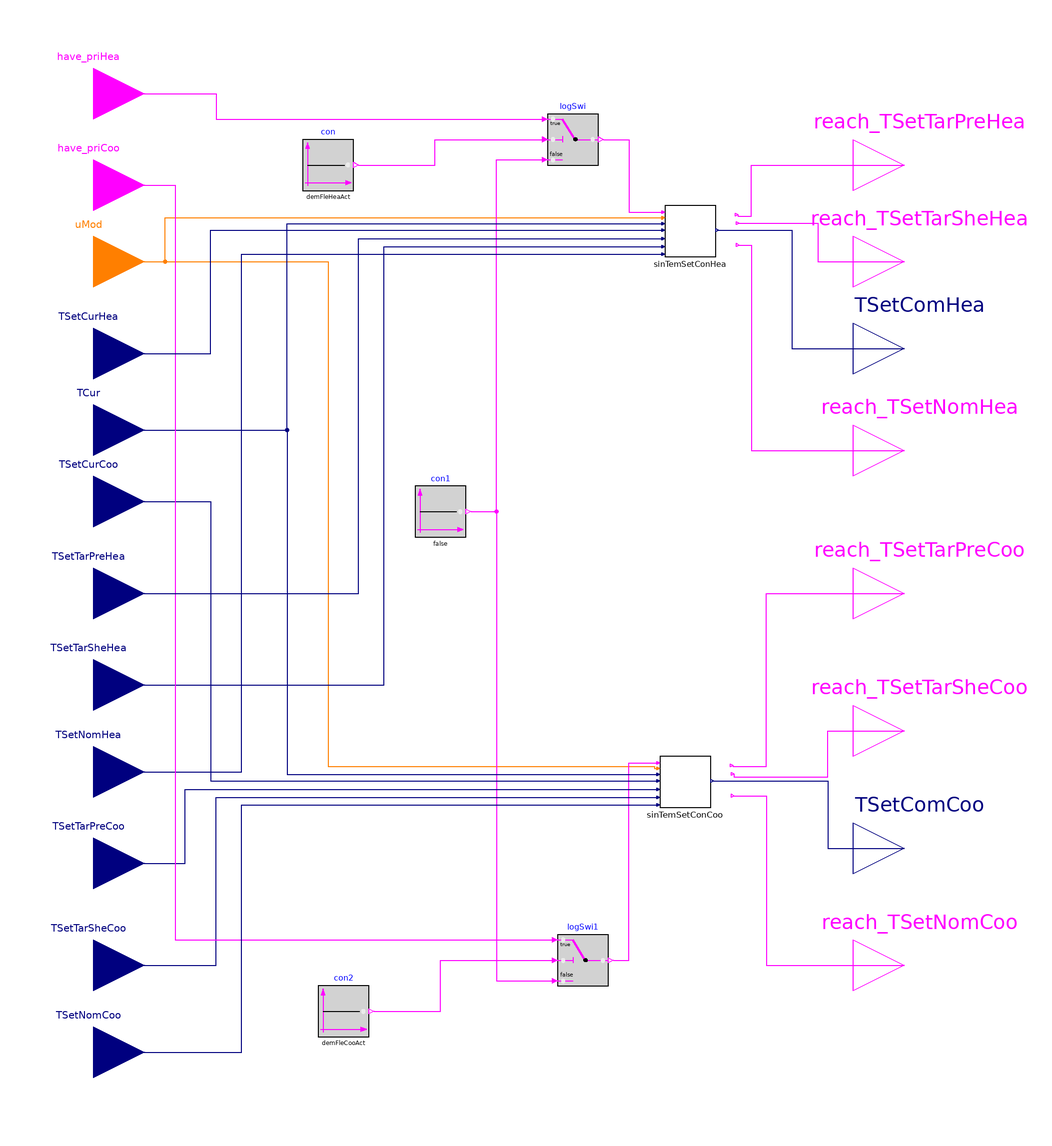

Above is the diagram view of the following Modelica model: its components placed by their Placement annotations and its connect equations drawn as lines.

block DualTemperatureSetpoint

  parameter Boolean demFleHeaAct=true "the demand flexibility for heating is active";
    parameter Boolean demFleCooAct=true "the demand flexibility for cooling is active";

       parameter Real delChaSheHea=-1
    "Change amount for ratchet for heating";

   parameter Real delChaRebHea=1
    "Change amount for rebound for heating";
        parameter Real samPerPreHea(unit="s")=300
    "Sample period for preheat";
            parameter Real samPerNomHea(unit="s")=300
    "Sample period for the nominal condition for heating";
        parameter Real samPerSheHea(unit="s")=300
    "Sample period for ratche for heatingt";
        parameter Real samPerRebHea(unit="s")=300
    "Sample period for rebound for heating";

    parameter Real delSheThoHea=0.5
    "Threshold below which heating ratcheting is triggerd. This is an absolute value, so it is always positive";

        parameter Real delSheThoCoo=0.5
    "Threshold below which cooling ratcheting is triggerd. This is an absolute value, so it is always positive";

       parameter Real delChaSheCoo=1
    "Change amount for ratchet for cooling";

   parameter Real delChaRebCoo=-1
    "Change amount for rebound for cooling";
        parameter Real samPerPreCoo(unit="s")=300
    "Sample period for precool";
            parameter Real samPerNomCoo(unit="s")=300
    "Sample period for the nominal condition for cooling";
        parameter Real samPerSheCoo(unit="s")=300
    "Sample period for ratchet for cooling";
        parameter Real samPerRebCoo(unit="s")=300
    "Sample period for rebound for cooling";

  cdl_models.Move.ZoneSetpointControl0.Subsequences.BaseTemperatureSetpointElements.SingleTemperatureSetpoint
    sinTemSetConHea(
    delChaShe=delChaSheHea,
    delChaReb=delChaRebHea,
    delSheTho=delSheThoHea,
    setMod=true,
    samPerPre=samPerPreHea,
    samPerNom=samPerNomHea,
    samPerShe=samPerSheHea,
    samPerReb=samPerRebHea) "single temperature setpoint control for heating"
    annotation (Placement(transformation(extent={{26,56},{46,76}})));
  Buildings.Controls.OBC.CDL.Interfaces.BooleanInput have_priHea
    "have priority" annotation (Placement(transformation(extent={{-218,100},{-178,
            140}}), iconTransformation(extent={{-220,96},{-180,136}})));
  Buildings.Controls.OBC.CDL.Interfaces.IntegerInput uMod
    "setpoint mode; 0 = normal; -1 = precool or preheat; 1 = ratchet; 2 = rebound"
    annotation (Placement(transformation(extent={{-218,34},{-178,74}}),
        iconTransformation(extent={{-220,30},{-180,70}})));
  Buildings.Controls.OBC.CDL.Interfaces.RealInput TSetTarPreHea
    "setpoint target for preheat" annotation (Placement(transformation(extent={
            {-218,-96},{-178,-56}}), iconTransformation(extent={{-218,-96},{-178,
            -56}})));
  Buildings.Controls.OBC.CDL.Interfaces.RealInput TSetTarSheHea
    "setpoint target for load shed" annotation (Placement(transformation(extent
          ={{-218,-132},{-178,-92}}), iconTransformation(extent={{-218,-132},{-178,
            -92}})));
  Buildings.Controls.OBC.CDL.Interfaces.RealInput TSetNomHea "nominal setpoint"
    annotation (Placement(transformation(extent={{-218,-166},{-178,-126}}),
        iconTransformation(extent={{-218,-166},{-178,-126}})));
  Buildings.Controls.OBC.CDL.Interfaces.RealInput TSetCurHea "current setpoint"
    annotation (Placement(transformation(extent={{-218,-2},{-178,38}}),
        iconTransformation(extent={{-218,-2},{-178,38}})));
  cdl_models.Move.ZoneSetpointControl0.Subsequences.BaseTemperatureSetpointElements.SingleTemperatureSetpoint
    sinTemSetConCoo(
    delChaShe=delChaSheCoo,
    delChaReb=delChaRebCoo,
    delSheTho=delSheThoCoo,
    setMod=false,
    samPerPre=samPerPreCoo,
    samPerNom=samPerNomCoo,
    samPerShe=samPerSheCoo,
    samPerReb=samPerRebCoo) "single temperature setpoint control for cooling"
    annotation (Placement(transformation(extent={{24,-160},{44,-140}})));
  Buildings.Controls.OBC.CDL.Interfaces.RealInput TSetTarPreCoo
    "setpoint target for precool"
    annotation (Placement(transformation(extent={{-218,-202},{-178,-162}})));
  Buildings.Controls.OBC.CDL.Interfaces.RealInput TSetTarSheCoo
    "setpoint target for load shed"
    annotation (Placement(transformation(extent={{-218,-242},{-178,-202}})));
  Buildings.Controls.OBC.CDL.Interfaces.RealInput TSetNomCoo "nominal setpoint"
    annotation (Placement(transformation(extent={{-218,-276},{-178,-236}})));
  Buildings.Controls.OBC.CDL.Interfaces.BooleanOutput reach_TSetTarSheHea
    annotation (Placement(transformation(extent={{100,34},{140,74}}),
        iconTransformation(extent={{254,34},{294,74}})));
  Buildings.Controls.OBC.CDL.Interfaces.RealOutput TSetComHea
    "setpoint command" annotation (Placement(transformation(extent={{100,0},{
            140,40}}), iconTransformation(extent={{100,0},{140,40}})));
  Buildings.Controls.OBC.CDL.Interfaces.BooleanOutput reach_TSetNomHea
    annotation (Placement(transformation(extent={{100,-40},{140,0}}),
        iconTransformation(extent={{260,-24},{300,16}})));
  Buildings.Controls.OBC.CDL.Interfaces.BooleanOutput reach_TSetTarSheCoo
    annotation (Placement(transformation(extent={{100,-150},{140,-110}}),
        iconTransformation(extent={{270,-144},{310,-104}})));
  Buildings.Controls.OBC.CDL.Interfaces.BooleanOutput reach_TSetNomCoo
    annotation (Placement(transformation(extent={{100,-242},{140,-202}}),
        iconTransformation(extent={{264,-236},{304,-196}})));
  Buildings.Controls.OBC.CDL.Interfaces.RealOutput TSetComCoo
    "setpoint command" annotation (Placement(transformation(extent={{100,-196},
            {140,-156}}), iconTransformation(extent={{100,-196},{140,-156}})));
  Buildings.Controls.OBC.CDL.Logical.Sources.Constant con(k=demFleHeaAct)
    annotation (Placement(transformation(extent={{-116,82},{-96,102}})));
  Buildings.Controls.OBC.CDL.Logical.Switch logSwi
    annotation (Placement(transformation(extent={{-20,92},{0,112}})));
  Buildings.Controls.OBC.CDL.Logical.Sources.Constant con1(k=false)
    annotation (Placement(transformation(extent={{-72,-54},{-52,-34}})));
  Buildings.Controls.OBC.CDL.Logical.Sources.Constant con2(k=demFleCooAct)
    annotation (Placement(transformation(extent={{-110,-250},{-90,-230}})));
  Buildings.Controls.OBC.CDL.Logical.Switch logSwi1
    annotation (Placement(transformation(extent={{-16,-230},{4,-210}})));
  Buildings.Controls.OBC.CDL.Interfaces.RealInput TSetCurCoo "current setpoint"
    annotation (Placement(transformation(extent={{-218,-60},{-178,-20}}),
        iconTransformation(extent={{-218,-60},{-178,-20}})));
  Buildings.Controls.OBC.CDL.Interfaces.RealInput TCur
    "current zone temperature" annotation (Placement(transformation(extent={{-218,
            -32},{-178,8}}), iconTransformation(extent={{-218,-32},{-178,8}})));
  Buildings.Controls.OBC.CDL.Interfaces.BooleanOutput reach_TSetTarPreHea
    annotation (Placement(transformation(extent={{100,72},{140,112}}),
        iconTransformation(extent={{244,74},{284,114}})));
  Buildings.Controls.OBC.CDL.Interfaces.BooleanOutput reach_TSetTarPreCoo
    annotation (Placement(transformation(extent={{100,-96},{140,-56}}),
        iconTransformation(extent={{268,-102},{308,-62}})));
  Buildings.Controls.OBC.CDL.Interfaces.BooleanInput have_priCoo
    "have priority" annotation (Placement(transformation(extent={{-218,64},{-178,
            104}}), iconTransformation(extent={{-220,64},{-180,104}})));
equation
  connect(sinTemSetConHea.reach_TSetTarShe,reach_TSetTarSheHea)
    annotation (Line(points={{55.1,69.125},{86,69.125},{86,54},{120,54}},
                                                          color={255,0,255}));
  connect(sinTemSetConHea.TSetCom,TSetComHea)  annotation (Line(points={{47.1,
          66.375},{76,66.375},{76,20},{120,20}},
                                     color={0,0,127}));
  connect(sinTemSetConHea.reach_TSetNom,reach_TSetNomHea)
    annotation (Line(points={{55.2,60.625},{60,60.625},{60,-20},{120,-20}},
                                                        color={255,0,255}));
  connect(sinTemSetConCoo.reach_TSetTarShe,reach_TSetTarSheCoo)  annotation (
      Line(points={{53.1,-146.875},{53.1,-148},{90,-148},{90,-130},{120,-130}},
                                                   color={255,0,255}));
  connect(sinTemSetConCoo.TSetCom,TSetComCoo)  annotation (Line(points={{45.1,
          -149.625},{90,-149.625},{90,-176},{120,-176}},
                                        color={0,0,127}));
  connect(sinTemSetConCoo.reach_TSetNom,reach_TSetNomCoo)  annotation (Line(
        points={{53.2,-155.375},{66,-155.375},{66,-222},{120,-222}},
                                                  color={255,0,255}));
  connect(uMod, sinTemSetConHea.uMod) annotation (Line(points={{-198,54},{-170,
          54},{-170,71.25},{25,71.25}},
                                  color={255,127,0}));
  connect(uMod, sinTemSetConCoo.uMod) annotation (Line(points={{-198,54},{-106,
          54},{-106,-144},{22,-144},{22,-144.75},{23,-144.75}},
                                    color={255,127,0}));
  connect(con.y, logSwi.u2) annotation (Line(points={{-94,92},{-64,92},{-64,102},
          {-22,102}},color={255,0,255}));
  connect(con1.y, logSwi.u3) annotation (Line(points={{-50,-44},{-40,-44},{-40,
          94},{-22,94}},
                     color={255,0,255}));
  connect(logSwi.y, sinTemSetConHea.have_pri) annotation (Line(points={{2,102},
          {12,102},{12,73.5},{25,73.5}},
                                color={255,0,255}));
  connect(logSwi1.y, sinTemSetConCoo.have_pri) annotation (Line(points={{6,-220},
          {12,-220},{12,-142.5},{23,-142.5}},
                                           color={255,0,255}));
  connect(con2.y, logSwi1.u2)
    annotation (Line(points={{-88,-240},{-62,-240},{-62,-220},{-18,-220}},
                                                     color={255,0,255}));
  connect(con1.y, logSwi1.u3) annotation (Line(points={{-50,-44},{-40,-44},{-40,
          -228},{-18,-228}},
                  color={255,0,255}));
  connect(TSetTarSheHea,sinTemSetConHea.TSetTarShe)  annotation (Line(points={{-198,
          -112},{-84,-112},{-84,60},{24.9,60}},
                                            color={0,0,127}));
  connect(TSetNomHea,sinTemSetConHea.TSetNom)  annotation (Line(points={{-198,
          -146},{-140,-146},{-140,57},{24.9,57}},
                                           color={0,0,127}));
  connect(TSetTarPreCoo,sinTemSetConCoo.TSetTarPre)  annotation (Line(points={{-198,
          -182},{-162,-182},{-162,-152.875},{22.9,-152.875}},
                                                   color={0,0,127}));
  connect(TSetTarSheCoo,sinTemSetConCoo.TSetTarShe)  annotation (Line(points={{-198,
          -222},{-150,-222},{-150,-156},{22.9,-156}},
                                                 color={0,0,127}));
  connect(TSetCurCoo, sinTemSetConCoo.TSetCur) annotation (Line(points={{-198,
          -40},{-152,-40},{-152,-149.625},{23,-149.625}},
                                       color={0,0,127}));
  connect(TCur, sinTemSetConCoo.TCur) annotation (Line(points={{-198,-12},{-122,
          -12},{-122,-147},{23,-147}},                  color={0,0,127}));
  connect(TCur, sinTemSetConHea.TCur) annotation (Line(points={{-198,-12},{-122,
          -12},{-122,69},{25,69}},                                   color={0,0,
          127}));
  connect(sinTemSetConHea.reach_TSetTarPre, reach_TSetTarPreHea)
    annotation (Line(points={{54.7,72.5},{54.7,72},{60,72},{60,92},{120,92}},
                                                          color={255,0,255}));
  connect(sinTemSetConCoo.reach_TSetTarPre, reach_TSetTarPreCoo) annotation (
      Line(points={{52.7,-143.5},{52.7,-144},{66,-144},{66,-76},{120,-76}},
                                                   color={255,0,255}));
  connect(have_priHea, logSwi.u1) annotation (Line(points={{-198,120},{-150,120},
          {-150,110},{-22,110}},
                              color={255,0,255}));
  connect(have_priCoo, logSwi1.u1) annotation (Line(points={{-198,84},{-166,84},
          {-166,-212},{-18,-212}},
        color={255,0,255}));
  connect(TSetNomCoo, sinTemSetConCoo.TSetNom) annotation (Line(points={{-198,
          -256},{-140,-256},{-140,-159},{22.9,-159}}, color={0,0,127}));
  connect(TSetCurHea, sinTemSetConHea.TSetCur) annotation (Line(points={{-198,
          18},{-152,18},{-152,66.375},{25,66.375}}, color={0,0,127}));
  connect(TSetTarPreHea, sinTemSetConHea.TSetTarPre) annotation (Line(points={{
          -198,-76},{-94,-76},{-94,63.125},{24.9,63.125}}, color={0,0,127}));
  annotation (Icon(coordinateSystem(preserveAspectRatio=false, extent={{-180,
            -280},{100,140}}), graphics={Rectangle(
          extent={{-180,140},{100,-280}},
          lineColor={0,0,0},
          fillColor={255,255,255},
          fillPattern=FillPattern.Solid)}),
                          Diagram(coordinateSystem(preserveAspectRatio=false,
          extent={{-180,-280},{100,140}})),
    Documentation(info="<html>
<p>This is a utility block that controls both the cooling setpoint and the heating setpoint for a 
single building zone. It reference the sub-block <code>SingleTemperatureZoneSetpointControl</code> 
twice, one for the heating setpoint and one for the cooling setpoint. </p>
<p>This block will be referenced by the main blocks SingleZoneSetpointControl and 
MultipleZoneSetpointControl. For SingleZoneSetpointControl, this block is called once with variables 
<code>have_priHea</code> and <code>have_priCoo</code> setting to true. For <code>MultipleZoneSetpointControl</code>, this block is called 
the same amount of times as the number of zones to control temperature setpoints. </p>
</html>"));
end DualTemperatureSetpoint;